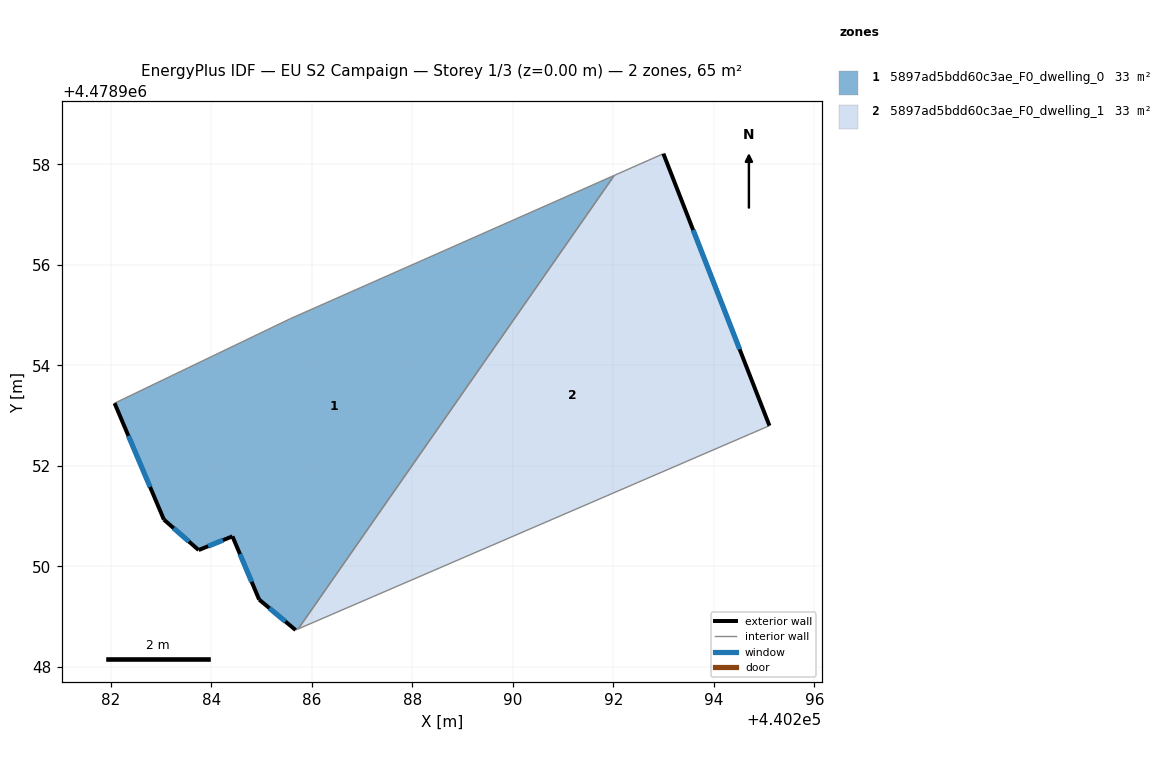
=== STOREY PLAN SPEC (per zone: floor XY polygon, exterior-wall plan segments, windows/doors) ===
zone 1: 5897ad5bdd60c3ae_F0_dwelling_0  (32.7 m²)
  floor: (440292.02, 4478957.78) (440285.73, 4478948.75) (440285.68, 4478948.73) (440284.96, 4478949.34) (440284.42, 4478950.60) (440283.75, 4478950.32) (440283.06, 4478950.93) (440282.08, 4478953.25) (440285.58, 4478954.93)
  exterior wall: (440282.08, 4478953.25) – (440283.06, 4478950.93)  [2.5 m]
    window: (440282.35, 4478952.60) – (440282.78, 4478951.58)  [1.5 m²]
  exterior wall: (440284.96, 4478949.34) – (440285.68, 4478948.73)  [0.9 m]
    window: (440285.16, 4478949.17) – (440285.48, 4478948.90)  [0.5 m²]
  exterior wall: (440284.42, 4478950.60) – (440284.96, 4478949.34)  [1.4 m]
    window: (440284.57, 4478950.24) – (440284.81, 4478949.69)  [0.8 m²]
  exterior wall: (440283.75, 4478950.32) – (440284.42, 4478950.60)  [0.7 m]
    window: (440283.94, 4478950.40) – (440284.23, 4478950.52)  [0.4 m²]
  exterior wall: (440283.06, 4478950.93) – (440283.75, 4478950.32)  [0.9 m]
    window: (440283.25, 4478950.76) – (440283.56, 4478950.49)  [0.5 m²]
  interior walls: 4
zone 2: 5897ad5bdd60c3ae_F0_dwelling_1  (32.7 m²)
  floor: (440293.00, 4478958.21) (440295.11, 4478952.80) (440285.73, 4478948.75) (440292.02, 4478957.78)
  exterior wall: (440295.11, 4478952.80) – (440293.00, 4478958.21)  [5.8 m]
    window: (440294.51, 4478954.32) – (440293.59, 4478956.69)  [3.3 m²]
  interior walls: 3

=== DERIVED (storey summary) ===
Building: EU S2 Campaign
Storey: 1 of 3  (floor level z = 0.00 m)
Storey gross floor area: 65.4 m²
Zones on this storey: 2
  - 5897ad5bdd60c3ae_F0_dwelling_0: floor 32.7 m²; exterior wall 6.5 m (19.4 m²); 5 window(s) 3.7 m²; WWR 19.2%
  - 5897ad5bdd60c3ae_F0_dwelling_1: floor 32.7 m²; exterior wall 5.8 m (17.4 m²); 1 window(s) 3.3 m²; WWR 19.2%
Zone adjacency (shared interzone walls):
  - 5897ad5bdd60c3ae_F0_dwelling_0 ↔ 5897ad5bdd60c3ae_F0_dwelling_1